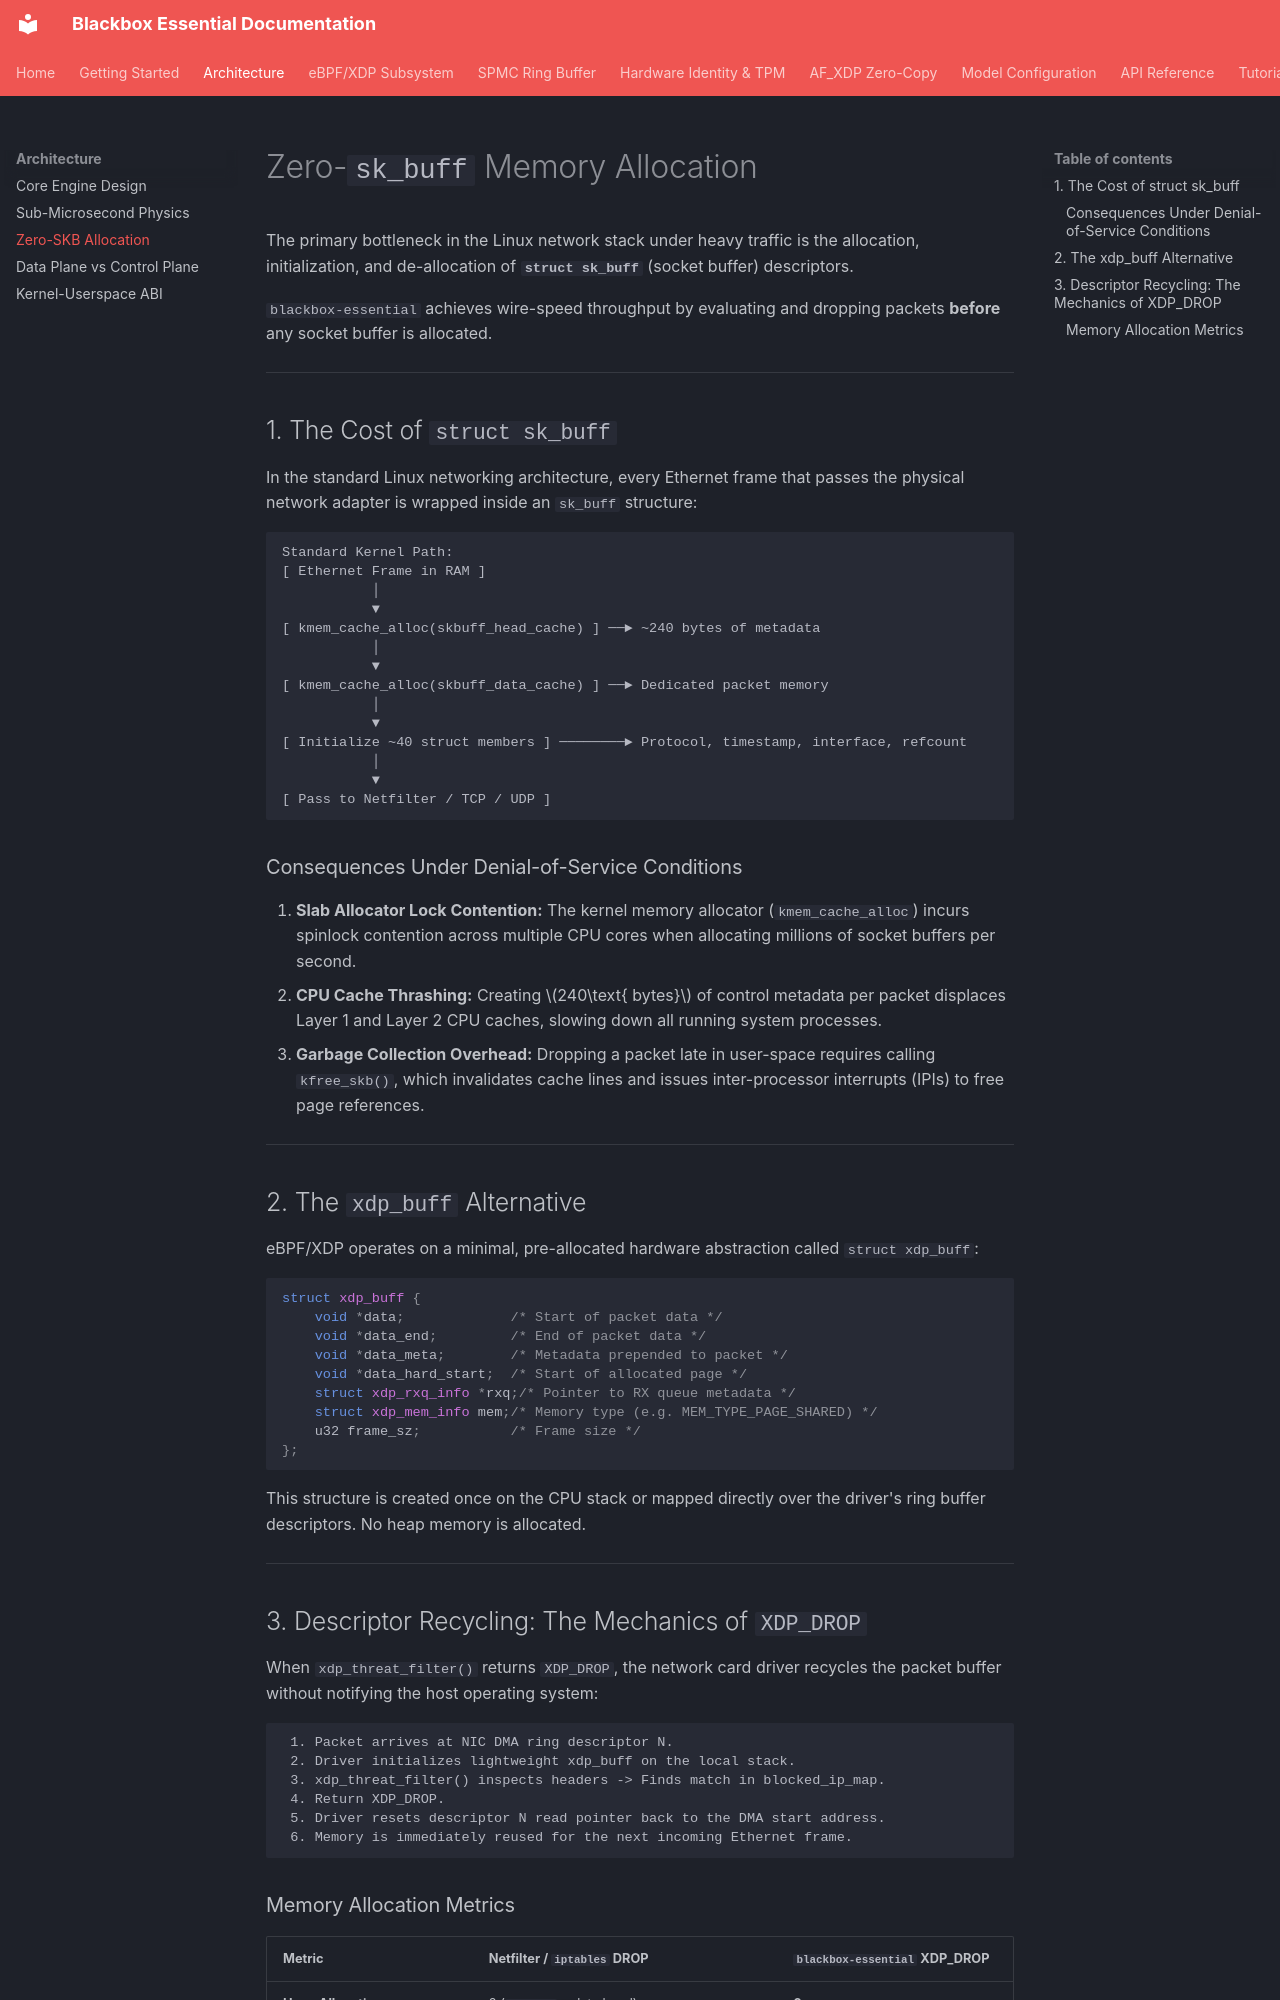

repository: kamisaberi/blackbox-essential · page: architecture/zero-skb-allocation/index.html · generator: mkdocs

# Zero-`sk_buff` Memory Allocation

The primary bottleneck in the Linux network stack under heavy traffic is the allocation, initialization, and de-allocation of **`struct sk_buff`** (socket buffer) descriptors. 

`blackbox-essential` achieves wire-speed throughput by evaluating and dropping packets **before** any socket buffer is allocated.

---

## 1. The Cost of `struct sk_buff`

In the standard Linux networking architecture, every Ethernet frame that passes the physical network adapter is wrapped inside an `sk_buff` structure:

```text
Standard Kernel Path:
[ Ethernet Frame in RAM ]
           │
           ▼
[ kmem_cache_alloc(skbuff_head_cache) ] ──► ~240 bytes of metadata
           │
           ▼
[ kmem_cache_alloc(skbuff_data_cache) ] ──► Dedicated packet memory
           │
           ▼
[ Initialize ~40 struct members ] ────────► Protocol, timestamp, interface, refcount
           │
           ▼
[ Pass to Netfilter / TCP / UDP ]
```

### Consequences Under Denial-of-Service Conditions

1. **Slab Allocator Lock Contention:** The kernel memory allocator (`kmem_cache_alloc`) incurs spinlock contention across multiple CPU cores when allocating millions of socket buffers per second.
2. **CPU Cache Thrashing:** Creating $240\text{ bytes}$ of control metadata per packet displaces Layer 1 and Layer 2 CPU caches, slowing down all running system processes.
3. **Garbage Collection Overhead:** Dropping a packet late in user-space requires calling `kfree_skb()`, which invalidates cache lines and issues inter-processor interrupts (IPIs) to free page references.

---

## 2. The `xdp_buff` Alternative

eBPF/XDP operates on a minimal, pre-allocated hardware abstraction called `struct xdp_buff`:

```c
struct xdp_buff {
    void *data;             /* Start of packet data */
    void *data_end;         /* End of packet data */
    void *data_meta;        /* Metadata prepended to packet */
    void *data_hard_start;  /* Start of allocated page */
    struct xdp_rxq_info *rxq;/* Pointer to RX queue metadata */
    struct xdp_mem_info mem;/* Memory type (e.g. MEM_TYPE_PAGE_SHARED) */
    u32 frame_sz;           /* Frame size */
};
```

This structure is created once on the CPU stack or mapped directly over the driver's ring buffer descriptors. No heap memory is allocated.

---

## 3. Descriptor Recycling: The Mechanics of `XDP_DROP`

When `xdp_threat_filter()` returns `XDP_DROP`, the network card driver recycles the packet buffer without notifying the host operating system:

```text
 1. Packet arrives at NIC DMA ring descriptor N.
 2. Driver initializes lightweight xdp_buff on the local stack.
 3. xdp_threat_filter() inspects headers -> Finds match in blocked_ip_map.
 4. Return XDP_DROP.
 5. Driver resets descriptor N read pointer back to the DMA start address.
 6. Memory is immediately reused for the next incoming Ethernet frame.
```
